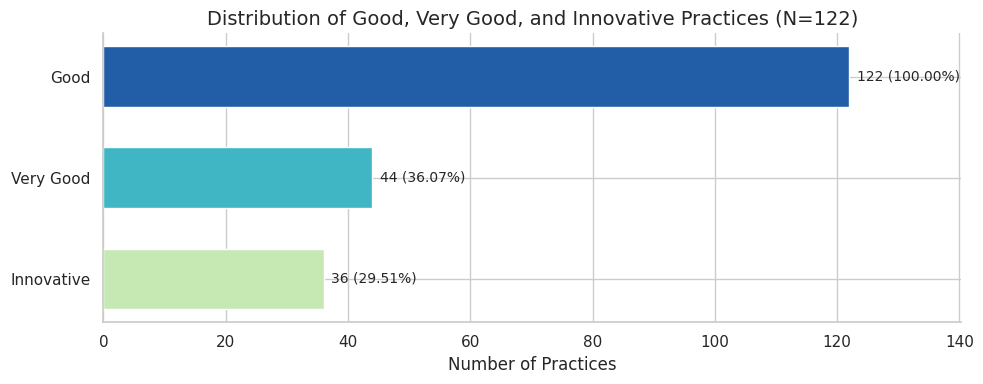

Reproduce this figure in Python.
import pandas as pd
import matplotlib.pyplot as plt
import seaborn as sns

# ------------------------------
# Data
# ------------------------------
data = {
    "Category": ["Good", "Very Good", "Innovative"],
    "Count": [122, 44, 36],
    "Percent": [100.0, 36.07, 29.51]
}
df = pd.DataFrame(data)

# Ensure correct top-to-bottom order
df["Category"] = pd.Categorical(df["Category"], 
                                categories=["Good", "Very Good", "Innovative"], 
                                ordered=True)
df = df.sort_values("Category", ascending=False)  # top-to-bottom in horizontal bar

# ------------------------------
# Colors
# ------------------------------
colors = sns.color_palette("YlGnBu", n_colors=3)

# ------------------------------
# Plot
# ------------------------------
sns.set_theme(style="whitegrid")
plt.figure(figsize=(10, 4))

bars = plt.barh(df["Category"], df["Count"], color=colors, height=0.6)

# Annotate each bar with count and percent
for bar, count, pct in zip(bars, df["Count"], df["Percent"]):
    plt.text(count + max(df["Count"])*0.01,
             bar.get_y() + bar.get_height()/2,
             f"{count} ({pct:.2f}%)",
             va='center', fontsize=10)

# Labels and title
plt.xlabel("Number of Practices", fontsize=12)
plt.title("Distribution of Good, Very Good, and Innovative Practices (N=122)",
          fontsize=14)

# Clean axes
ax = plt.gca()
ax.spines['top'].set_visible(False)
ax.spines['right'].set_visible(False)

plt.xticks(fontsize=11)
plt.yticks(fontsize=11)
plt.xlim(0, max(df["Count"])*1.15)

plt.tight_layout()
plt.show()


